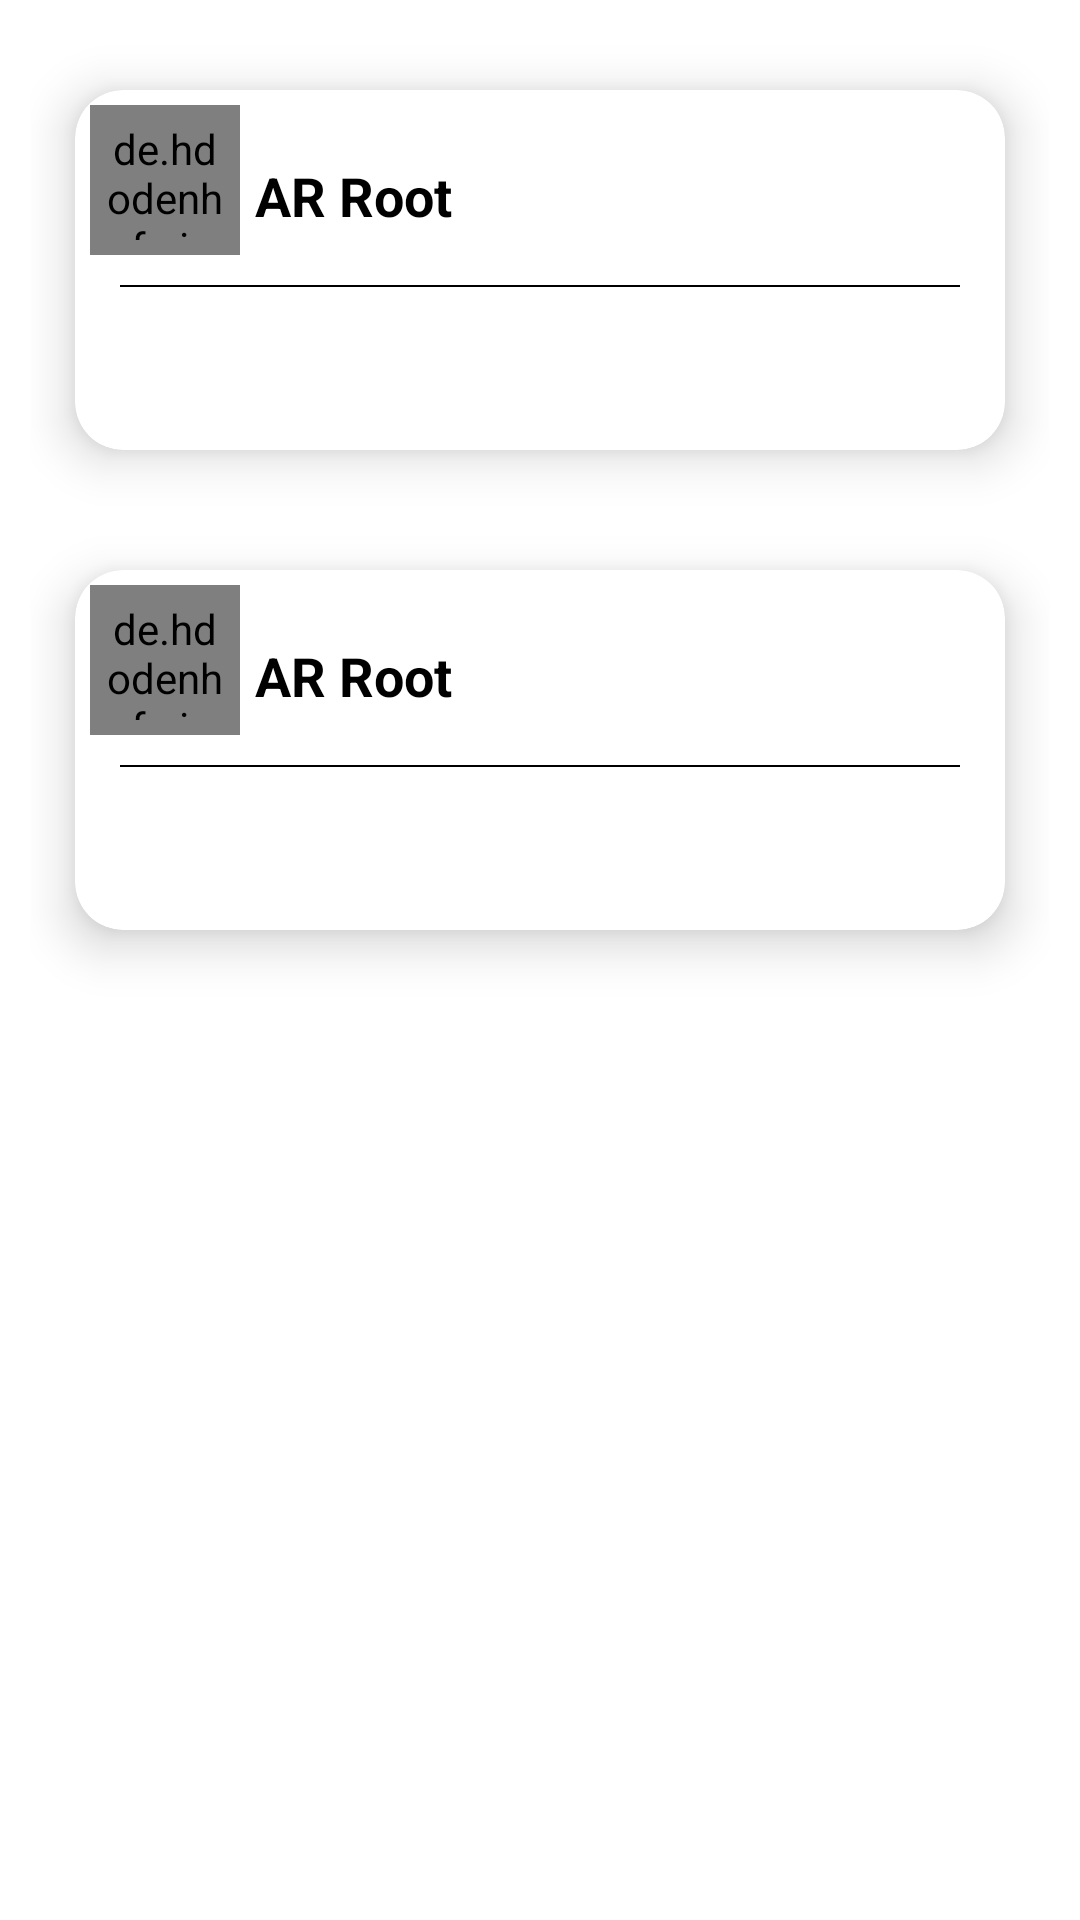

This screen was rendered from an Android layout file. Write that file and the resources it references.
<!-- AndroidManifest.xml: application theme Theme.JobOffers -->
<!-- res/layout/activity_home.xml -->
<?xml version="1.0" encoding="utf-8"?>
<LinearLayout xmlns:android="http://schemas.android.com/apk/res/android"
    xmlns:app="http://schemas.android.com/apk/res-auto"
    xmlns:tools="http://schemas.android.com/tools"
    android:layout_width="match_parent"
    android:layout_height="match_parent"
    android:orientation="vertical"
    android:padding="10dp"
    tools:context=".ui.activity.HomeActivity">

    <include
        android:id="@+id/item_view1"
        layout="@layout/item_view" />

    <include
        android:id="@+id/item_view2"
        layout="@layout/item_view" />



</LinearLayout>
<!-- res/layout/item_view.xml (included above) -->
<?xml version="1.0" encoding="utf-8"?>
<androidx.cardview.widget.CardView xmlns:android="http://schemas.android.com/apk/res/android"
    xmlns:app="http://schemas.android.com/apk/res-auto"
    android:layout_width="match_parent"
    android:layout_height="160dp"
    app:cardCornerRadius="16dp"
    app:cardElevation="10dp"
    app:cardUseCompatPadding="true">

    <androidx.constraintlayout.widget.ConstraintLayout
        android:layout_width="match_parent"
        android:layout_height="wrap_content"
        android:layout_margin="5dp">

        <de.hdodenhof.circleimageview.CircleImageView
            android:id="@+id/image_view"
            android:layout_width="50dp"
            android:layout_height="50dp"
            android:padding="5dp"
            android:src="@drawable/ic_build"
            app:layout_constraintStart_toStartOf="parent"
            app:layout_constraintTop_toTopOf="parent" />

        <TextView
            android:id="@+id/textView_title"
            android:layout_width="wrap_content"
            android:layout_height="wrap_content"
            android:layout_marginStart="5dp"
            android:text="AR Root"
            android:textAppearance="@style/TextAppearance.AppCompat.Medium"
            android:textColor="@color/black"
            android:textStyle="bold"
            app:layout_constraintBottom_toTopOf="@id/view"
            app:layout_constraintStart_toEndOf="@id/image_view"
            app:layout_constraintTop_toTopOf="parent" />


        <View
            android:id="@+id/view"
            android:layout_width="match_parent"
            android:layout_height="0.5dp"
            android:layout_marginStart="10dp"
            android:layout_marginTop="10dp"
            android:layout_marginEnd="10dp"
            android:background="@color/black"
            app:layout_constraintEnd_toEndOf="parent"
            app:layout_constraintStart_toStartOf="parent"
            app:layout_constraintTop_toBottomOf="@id/image_view" />

        <TextView
            android:id="@+id/text_clickable"
            android:layout_width="wrap_content"
            android:layout_height="wrap_content"
            android:layout_marginTop="10dp"
            android:clickable="true"
            android:focusable="true"
            android:linksClickable="true"
            android:textColor="@color/green"
            app:layout_constraintEnd_toEndOf="parent"
            app:layout_constraintStart_toStartOf="parent"
            app:layout_constraintTop_toBottomOf="@id/view" />

    </androidx.constraintlayout.widget.ConstraintLayout>
</androidx.cardview.widget.CardView>
<!-- resources referenced by this layout -->
<resources>
  <color name="black">#FF000000</color>
  <color name="green">#77af14</color>
  <!-- drawable ic_build (drawable) -->
  <vector android:autoMirrored="true" android:height="16dp"
      android:tint="#A8A8A8" android:viewportHeight="24"
      android:viewportWidth="24" android:width="16dp" xmlns:android="http://schemas.android.com/apk/res/android">
      <path android:fillColor="@android:color/white" android:pathData="M22.7,19l-9.1,-9.1c0.9,-2.3 0.4,-5 -1.5,-6.9 -2,-2 -5,-2.4 -7.4,-1.3L9,6 6,9 1.6,4.7C0.4,7.1 0.9,10.1 2.9,12.1c1.9,1.9 4.6,2.4 6.9,1.5l9.1,9.1c0.4,0.4 1,0.4 1.4,0l2.3,-2.3c0.5,-0.4 0.5,-1.1 0.1,-1.4z"/>
  </vector>
  <style name="Theme.JobOffers" parent="Theme.MaterialComponents.DayNight.DarkActionBar">
          
          <item name="colorPrimary">@color/green</item>
          <item name="colorPrimaryVariant">@color/green</item>
          <item name="colorOnPrimary">@color/white</item>
          
          <item name="colorSecondary">@color/teal_200</item>
          <item name="colorSecondaryVariant">@color/teal_700</item>
          <item name="colorOnSecondary">@color/black</item>
          
          <item name="android:statusBarColor" tools:targetApi="l">?attr/colorPrimaryVariant</item>
          
      </style>
  <color name="white">#FFFFFFFF</color>
  <color name="teal_200">#FF03DAC5</color>
  <color name="teal_700">#FF018786</color>
</resources>
